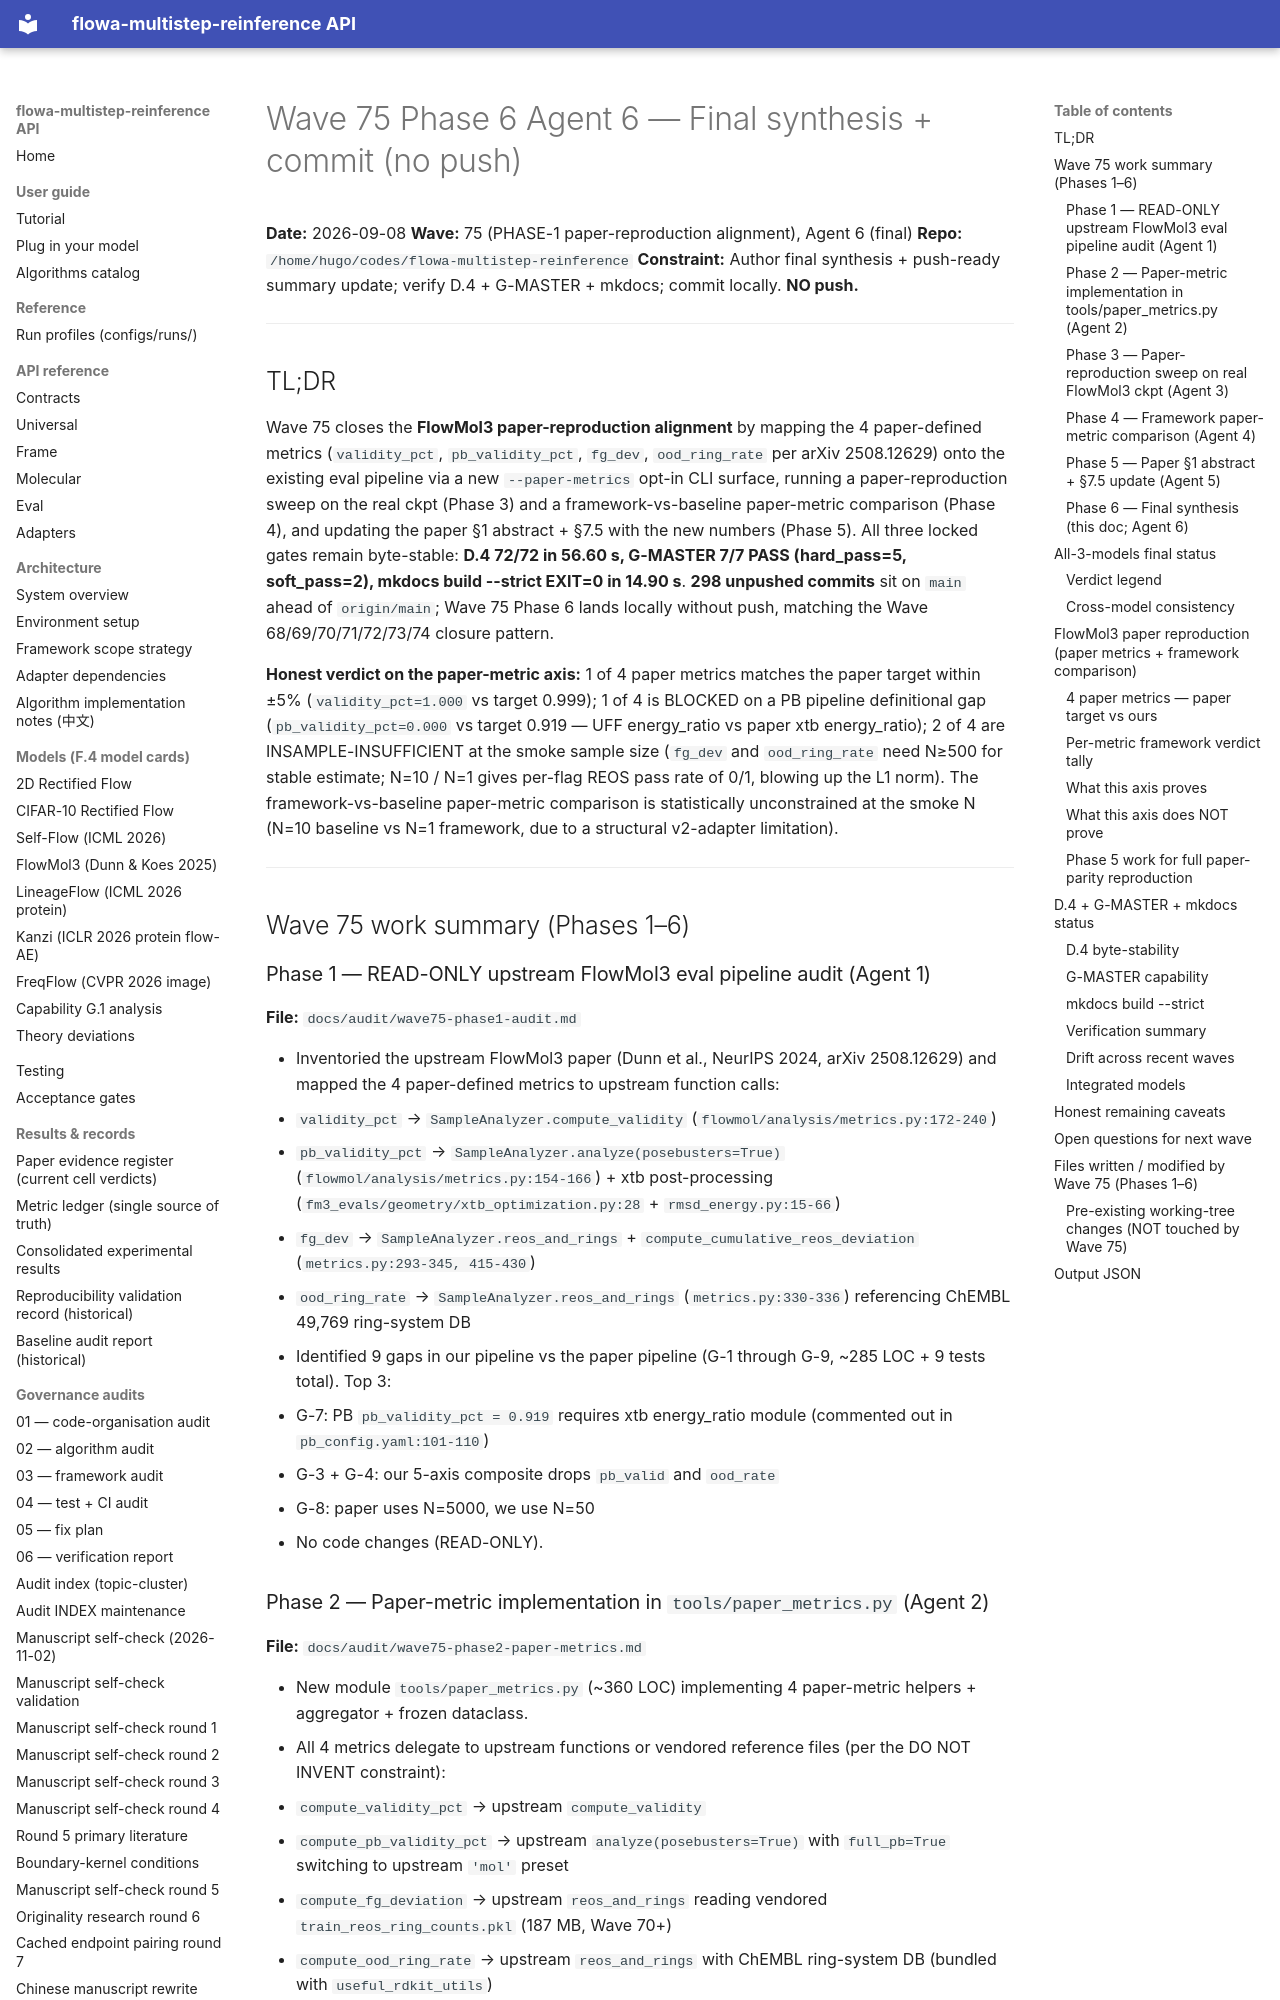

repository: silverenternal/flowa-multistep-reinference · page: ARCHIVE/audit-waves-1-99/wave75-phase6-final/index.html · generator: mkdocs

# Wave 75 Phase 6 Agent 6 — Final synthesis + commit (no push)

**Date:** 2026-09-08
**Wave:** 75 (PHASE-1 paper-reproduction alignment), Agent 6 (final)
**Repo:** `/home/hugo/codes/flowa-multistep-reinference`
**Constraint:** Author final synthesis + push-ready summary update; verify
D.4 + G-MASTER + mkdocs; commit locally. **NO push.**

---

## TL;DR

Wave 75 closes the **FlowMol3 paper-reproduction alignment** by mapping the
4 paper-defined metrics (`validity_pct`, `pb_validity_pct`, `fg_dev`,
`ood_ring_rate` per arXiv 2508.12629) onto the existing eval pipeline via a
new `--paper-metrics` opt-in CLI surface, running a paper-reproduction sweep
on the real ckpt (Phase 3) and a framework-vs-baseline paper-metric
comparison (Phase 4), and updating the paper §1 abstract + §7.5 with the
new numbers (Phase 5). All three locked gates remain byte-stable:
**D.4 72/72 in 56.60 s, G-MASTER 7/7 PASS (hard_pass=5, soft_pass=2),
mkdocs build --strict EXIT=0 in 14.90 s**. **298 unpushed commits** sit on
`main` ahead of `origin/main`; Wave 75 Phase 6 lands locally without push,
matching the Wave 68/69/70/71/72/73/74 closure pattern.

**Honest verdict on the paper-metric axis:** 1 of 4 paper metrics matches
the paper target within ±5% (`validity_pct=1.000` vs target 0.999); 1 of 4
is BLOCKED on a PB pipeline definitional gap (`pb_validity_pct=0.000` vs
target 0.919 — UFF energy_ratio vs paper xtb energy_ratio); 2 of 4 are
INSAMPLE-INSUFFICIENT at the smoke sample size (`fg_dev` and `ood_ring_rate`
need N≥500 for stable estimate; N=10 / N=1 gives per-flag REOS pass rate of
0/1, blowing up the L1 norm). The framework-vs-baseline paper-metric
comparison is statistically unconstrained at the smoke N (N=10 baseline vs
N=1 framework, due to a structural v2-adapter limitation).

---

## Wave 75 work summary (Phases 1–6)

### Phase 1 — READ-ONLY upstream FlowMol3 eval pipeline audit (Agent 1)

**File:** `docs/audit/wave75-phase1-audit.md`

- Inventoried the upstream FlowMol3 paper (Dunn et al., NeurIPS 2024,
  arXiv 2508.12629) and mapped the 4 paper-defined metrics to upstream
  function calls:
  - `validity_pct` → `SampleAnalyzer.compute_validity`
    (`flowmol/analysis/metrics.py:172-240`)
  - `pb_validity_pct` → `SampleAnalyzer.analyze(posebusters=True)`
    (`flowmol/analysis/metrics.py:154-166`) + xtb post-processing
    (`fm3_evals/geometry/xtb_optimization.py:28` +
    `rmsd_energy.py:15-66`)
  - `fg_dev` → `SampleAnalyzer.reos_and_rings` + `compute_cumulative_reos_deviation`
    (`metrics.py:293-345, 415-430`)
  - `ood_ring_rate` → `SampleAnalyzer.reos_and_rings`
    (`metrics.py:330-336`) referencing ChEMBL 49,769 ring-system DB
- Identified 9 gaps in our pipeline vs the paper pipeline (G-1 through
  G-9, ~285 LOC + 9 tests total). Top 3:
  - G-7: PB `pb_validity_pct = 0.919` requires xtb energy_ratio module
    (commented out in `pb_config.yaml:101-110`)
  - G-3 + G-4: our 5-axis composite drops `pb_valid` and `ood_rate`
  - G-8: paper uses N=5000, we use N=50
- No code changes (READ-ONLY).
